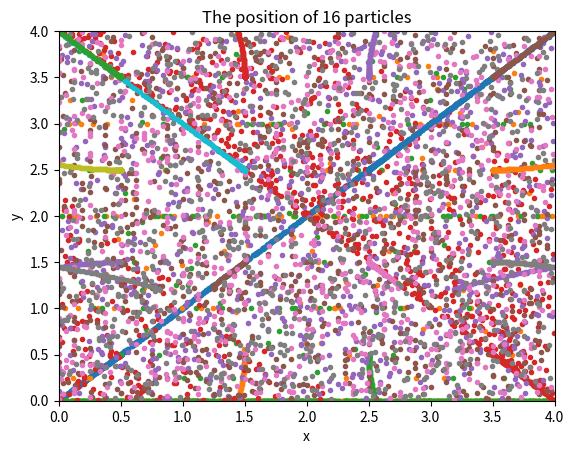

Reproduce this figure in Python.
" Lab 6, Question 3. c)"


# import statements

from math import sin

import numpy as np

from numpy import arange, array, meshgrid, sqrt, ones, empty

from pylab import plot, xlabel, ylabel, show, xlim, figure, title, ylim

import matplotlib.pyplot as plt


#defining constants, portion given in the lab handout to create the initial conditions
N = 16 #number of particles

Lx = 4.0

Ly = 4.0

dx = Lx / sqrt(N)

dy = Ly/sqrt(N)

x_grid = arange(dx/2, Lx, dx)

y_grid = arange(dy/2, Ly, dy)

xx_grid, yy_grid = meshgrid(x_grid, y_grid)

x_initial = xx_grid.flatten()

y_initial = yy_grid.flatten()



#creating an r array of just zeros to fill, with the right dimensions
r_temp = array((([0, 0, 0, 0]),) * (N + 1), float)

r = r_temp[0:N] 





# creating a for loop to fill the initial conditions into their respective places: in the order a (vx),b (vy),x,y at t=0
for i in range(len(x_initial)):

    r[i][2] = x_initial[i] 

    r[i][3] = y_initial[i]

    r[i][0] = 0 #x component of velocity 

    r[i][1] = 0 #y component of velocity 



# define the interval

start = 0.0 #initial time 

stop = 10.0 #the end time

T = 1000 #this is the number of time steps 

h = (stop - start) / T #this is the change in time (time step) also known as dt 



#create the data set of times to loop through

tpoints = arange(start, stop, h)


#define the function to return accelerations, to be used in the verlet 
def f(r, tpoints):

    alvals = np.array((([0] * 4),) * (N), float) #create an array of zeros that is suited for the N number of particles

    for i in range(len(r)): # create a for loop for a particle i, to go through and assign each variable to its designated index as specified in the initial r array 

        fai = 0 #initial acceleration in the x direction 

        fbi = 0 #initial acceleration in the y direction 

        ai = r[i][0] #velocity x component for particle i 

        bi = r[i][1] #velocity y component for particle i 

        xi = r[i][2] #position x component for particle i 

        yi = r[i][3] #position y component for particle i 

        fxi = ai #velocity x for particle i 

        fyi = bi #velocity y for particle i 

        for j in range(len(r)): #create another for loop for a particle j 

        # for each particle i

            xj = r[j][2] #position x component for particle j 
 
            yj = r[j][3] #position y component for particle j 



            if i != j: #if the ith particle is not the same index as the jth particle



                x = xj - xi #then define the difference between their x positions as the final x for the acceleration

                y = yj - yi #and the difference between their y positions as the final y for acceleration

                fai_t = 2 * ((-6 * 2 * x * (x**2 + y**2)**-7) + 3 * 2 * x * (x**2 + y**2)**-4) #defining the acceleration for the x direction

                fbi_t = 2 * ((-6 * 2 * y * (x**2 + y**2)**-7) + 3 * 2 * y * (x**2 + y**2)**-4) #defining the acceleration for the y direction 

                fai += fai_t #add the new accelerations to the original acceleration of 0 

                fbi += fbi_t

        alvals[i][0] = fai #indexing to return an array with an order of fai, fbi, fxi, fyi

        alvals[i][1] = fbi

        alvals[i][2] = fxi

        alvals[i][3] = fyi



    return alvals #final array returned




v = 0 #the initial velocity 

v0 = v + 0.5 * h * f(r, tpoints) #defining the velocity for the verlet



#empty arrays to index values into for position and velocity in the verlet
xpoints = [[] for i in range((N))]

ypoints = [ [] for i in range((N)) ]

apoints = [ [] for i in range((N)) ]

bpoints = [ [] for i in range((N)) ]


#define a for loop to iterate through all the t values
for t in tpoints:

    for i in range(N): #create another for loop to create a list for each set of x, y, vx, and vy points

        apoints[i].append(r[i][0]) #they are all indexed at their respective place in r as specified at the beginning in the initial r array

        bpoints[i].append(r[i][1])

        xpoints[i].append(r[i][2])

        ypoints[i].append(r[i][3])



        
# below is the actual calculations from the verlet method as described in the lab handout
    r= r + h * v0 

    k= h * f(r, t + h)

    v= v0 + 0.5 * k

    v0= v0 + k

    for i in range(8): # repeating the position 8 times as stated in the lab handout

        r[i][2] = np.mod(r[i][2], Lx) #using indexes for x position 
        r[i][3] = np.mod(r[i][3], Lx) #using indexes for y position 

    # it is known the above code is wrong, cannot figure out how to repeat the position 8 times 
    



# below is plotting for question 3 c 
figure(1)

for i in range(N):

    plot(xpoints[i], ypoints[i], '.')



xlabel("x")

ylabel("y")

xlim(0, Lx) #from the bounds in handout

ylim(0, Ly)

title('The position of 16 particles')

show()



